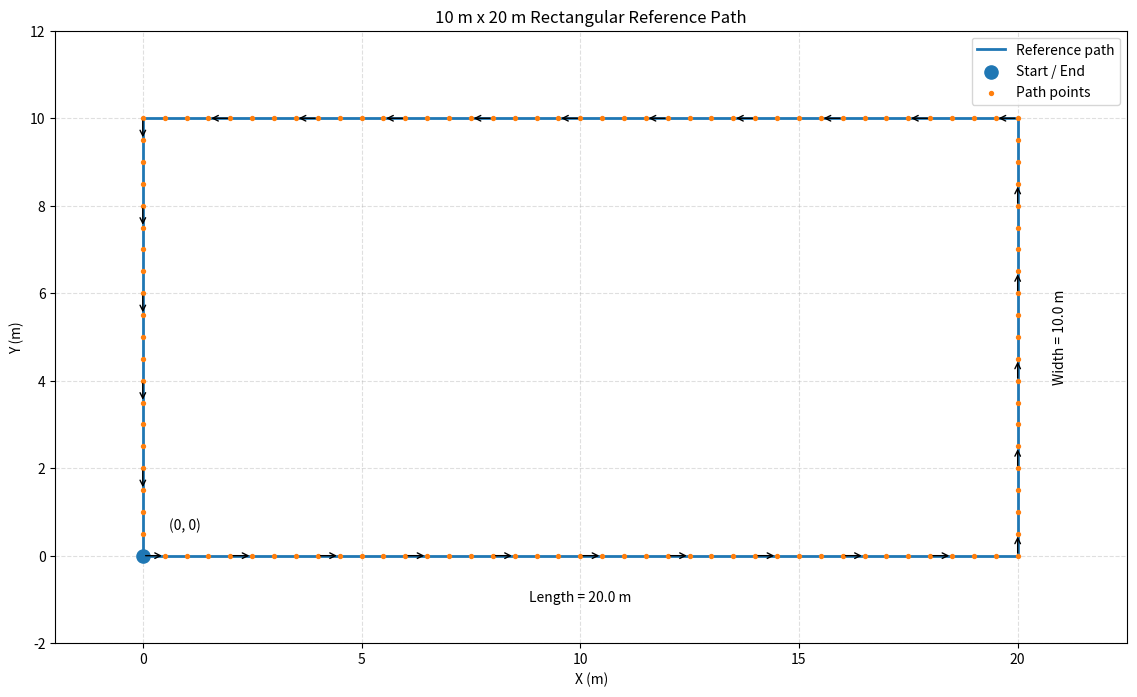

Source code (Python):
#!/usr/bin/env python3
# -*- coding: utf-8 -*-

import csv
import math
from pathlib import Path

import matplotlib
matplotlib.use("Agg")
import matplotlib.pyplot as plt


# ==============================
# 矩形路径参数
# ==============================

WIDTH = 10.0           # 宽度，m
LENGTH = 20.0          # 长度，m
POINT_INTERVAL = 0.5   # 路径点间距，m

OUTPUT_DIR = Path.home() / "agri_robot" / "robot_sim" / "output"

OUTPUT_FILE = OUTPUT_DIR / "rect_10x20_path.csv"
IMAGE_FILE = OUTPUT_DIR / "rect_10x20_path.png"


def generate_rectangle():
    """
    生成 10 m × 20 m 的闭合矩形路径。

    起点：(0, 0)
    行驶方向：逆时针

    路径顺序：
        (0, 0)
        -> (20, 0)
        -> (20, 10)
        -> (0, 10)
        -> (0, 0)
    """

    corners = [
        (0.0, 0.0),
        (LENGTH, 0.0),
        (LENGTH, WIDTH),
        (0.0, WIDTH),
        (0.0, 0.0),
    ]

    points = []

    # 沿每条边采样
    for i in range(len(corners) - 1):
        x0, y0 = corners[i]
        x1, y1 = corners[i + 1]

        edge_length = math.hypot(
            x1 - x0,
            y1 - y0
        )

        segments = max(
            1,
            round(edge_length / POINT_INTERVAL)
        )

        for j in range(segments):
            t = j / segments

            x = x0 + t * (x1 - x0)
            y = y0 + t * (y1 - y0)

            points.append((x, y))

    # 添加闭合终点
    points.append((0.0, 0.0))

    # 计算航向角和累计距离
    path_data = []
    distance = 0.0

    for i, (x, y) in enumerate(points):

        if i < len(points) - 1:
            next_x, next_y = points[i + 1]

            dx = next_x - x
            dy = next_y - y

            yaw = math.atan2(dy, dx)

            # 当前点的累计距离先记录，
            # 再累加到下一个点的距离
        else:
            yaw = 0.0

        path_data.append(
            (i, x, y, yaw, distance)
        )

        if i < len(points) - 1:
            distance += math.hypot(
                points[i + 1][0] - x,
                points[i + 1][1] - y
            )

    return path_data


def save_csv(path_data):
    """保存路径点 CSV。"""

    with OUTPUT_FILE.open(
        "w",
        newline="",
        encoding="utf-8"
    ) as f:

        writer = csv.writer(f)

        writer.writerow([
            "index",
            "x_m",
            "y_m",
            "yaw_rad",
            "distance_m"
        ])

        for index, x, y, yaw, distance in path_data:
            writer.writerow([
                index,
                f"{x:.4f}",
                f"{y:.4f}",
                f"{yaw:.6f}",
                f"{distance:.4f}"
            ])


def save_plot(path_data):
    """绘制矩形参考路径并保存图片。"""

    x = [row[1] for row in path_data]
    y = [row[2] for row in path_data]

    fig, ax = plt.subplots(figsize=(12, 7))

    # 绘制参考路径
    ax.plot(
        x,
        y,
        linewidth=2.0,
        label="Reference path"
    )

    # 标记起点和终点
    ax.scatter(
        x[0],
        y[0],
        s=90,
        marker="o",
        label="Start / End",
        zorder=3
    )

    # 显示路径点
    ax.scatter(
        x,
        y,
        s=8,
        label="Path points",
        zorder=2
    )

    # 绘制行驶方向箭头
    arrow_step = max(
        1,
        int(2.0 / POINT_INTERVAL)
    )

    for i in range(0, len(x) - 1, arrow_step):
        dx = x[i + 1] - x[i]
        dy = y[i + 1] - y[i]

        # 跳过闭合点附近的零长度线段
        if math.hypot(dx, dy) < 1e-9:
            continue

        ax.annotate(
            "",
            xy=(x[i + 1], y[i + 1]),
            xytext=(x[i], y[i]),
            arrowprops={
                "arrowstyle": "->",
                "linewidth": 1.0
            }
        )

    # 标注矩形尺寸
    ax.text(
        LENGTH / 2,
        -0.8,
        f"Length = {LENGTH:.1f} m",
        ha="center",
        va="top"
    )

    ax.text(
        LENGTH + 0.8,
        WIDTH / 2,
        f"Width = {WIDTH:.1f} m",
        ha="left",
        va="center",
        rotation=90
    )

    # 起点坐标
    ax.annotate(
        "(0, 0)",
        xy=(0, 0),
        xytext=(0.6, 0.6),
        textcoords="data"
    )

    ax.set_title("10 m x 20 m Rectangular Reference Path")
    ax.set_xlabel("X (m)")
    ax.set_ylabel("Y (m)")

    # 保持 X、Y 轴比例一致，避免矩形失真
    ax.set_aspect("equal", adjustable="box")

    ax.set_xlim(-2.0, LENGTH + 2.5)
    ax.set_ylim(-2.0, WIDTH + 2.0)

    ax.grid(True, linestyle="--", alpha=0.4)
    ax.legend()
    fig.tight_layout()

    fig.savefig(
        IMAGE_FILE,
        dpi=200,
        bbox_inches="tight"
    )

    plt.close(fig)


def main():
    OUTPUT_DIR.mkdir(
        parents=True,
        exist_ok=True
    )

    path_data = generate_rectangle()

    # 保存 CSV
    save_csv(path_data)

    # 保存图片
    save_plot(path_data)

    print("\n========== 矩形路径生成完成 ==========")
    print(f"矩形尺寸：{LENGTH:.1f} m × {WIDTH:.1f} m")
    print(f"路径总长度：{2 * (LENGTH + WIDTH):.1f} m")
    print(f"路径点间距：{POINT_INTERVAL:.2f} m")
    print(f"路径点数量：{len(path_data)}")
    print("起点：(0.0, 0.0)")
    print("行驶方向：逆时针")
    print(f"\nCSV 文件：{OUTPUT_FILE}")
    print(f"路径图片：{IMAGE_FILE}")


if __name__ == "__main__":
    main()
